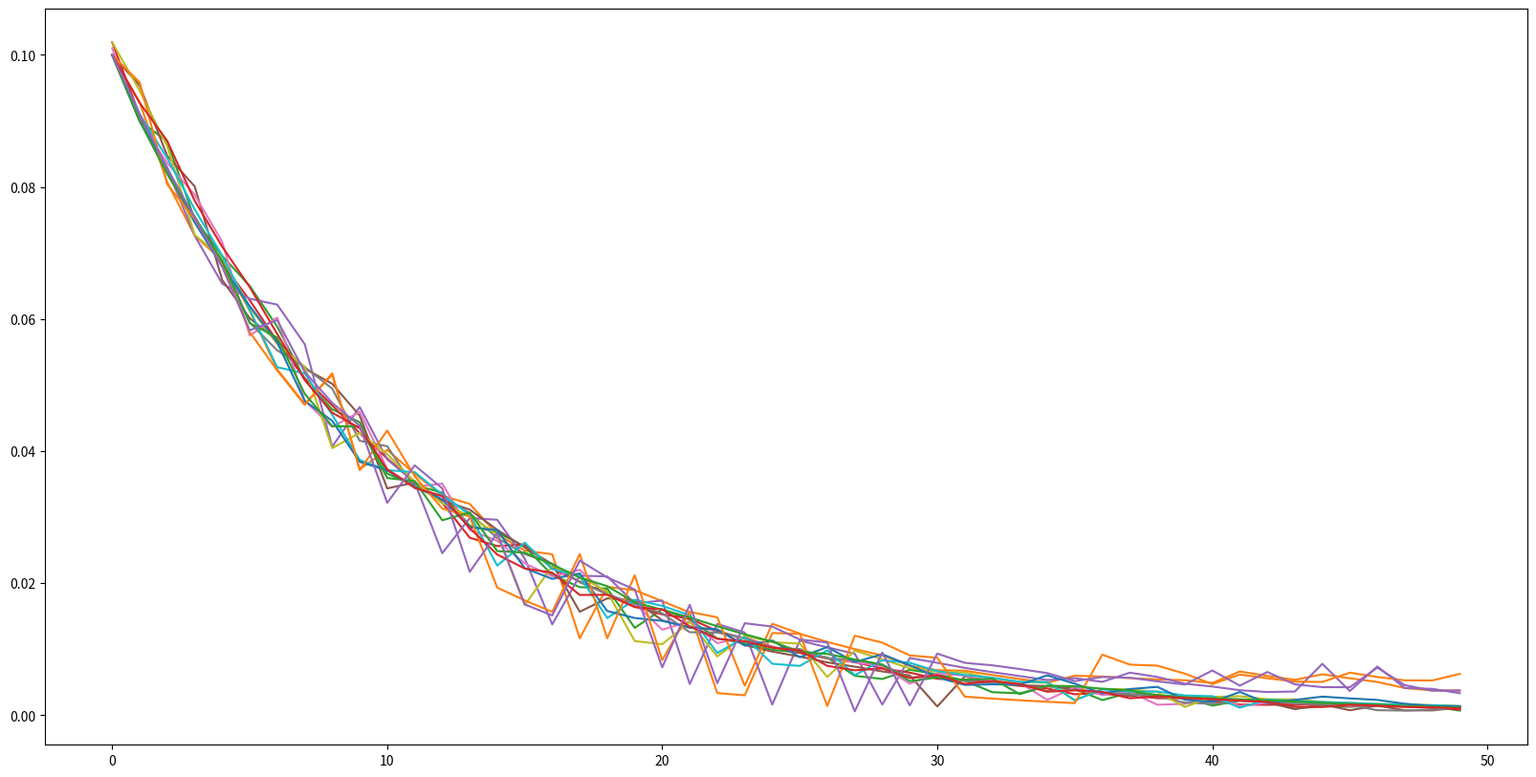

Generate this figure with matplotlib:
from os import system, name
import matplotlib.pyplot as plt
import numpy as np
from tqdm import tqdm
import random

gamma = 0.1
rewardSize = -1
gridSize = 4
alpha = 0.1
terminations = [[0, 0], [gridSize - 1, gridSize - 1]]
actions = [[-1, 0], [1, 0], [0, 1], [0, -1]]
epochs = 10000

V = np.zeros((gridSize, gridSize))
returns = {(i, j): list() for i in range(gridSize) for j in range(gridSize)}
deltas = {(i, j): list() for i in range(gridSize) for j in range(gridSize)}
states = [[i, j] for i in range(gridSize) for j in range(gridSize)]


def generateInitialState():
    initState = random.choice(states[1:-1])
    return initState


def generateNextAction():
    return random.choice(actions)


def takeAction(state, action):
    if list(state) in terminations:
        return 0, None
    finalState = np.array(state) + np.array(action)

    if -1 in list(finalState) or gridSize in list(finalState):
        finalState = state
    return rewardSize, list(finalState)


for it in tqdm(range(epochs)):
    state = generateInitialState()
    while True:
        action = generateNextAction()
        reward, finalState = takeAction(state, action)

        # we reached the end
        if finalState is None:
            break

        # modify Value function
        before = V[state[0], state[1]]
        V[state[0], state[1]] += alpha * (reward + gamma * V[finalState[0], finalState[1]] - V[state[0], state[1]])
        deltas[state[0], state[1]].append(float(np.abs(before - V[state[0], state[1]])))

        state = finalState

plt.figure(figsize=(20, 10))
all_series = [list(x)[:50] for x in deltas.values()]
for series in all_series:
    plt.plot(series)

plt.show()

print(V)
